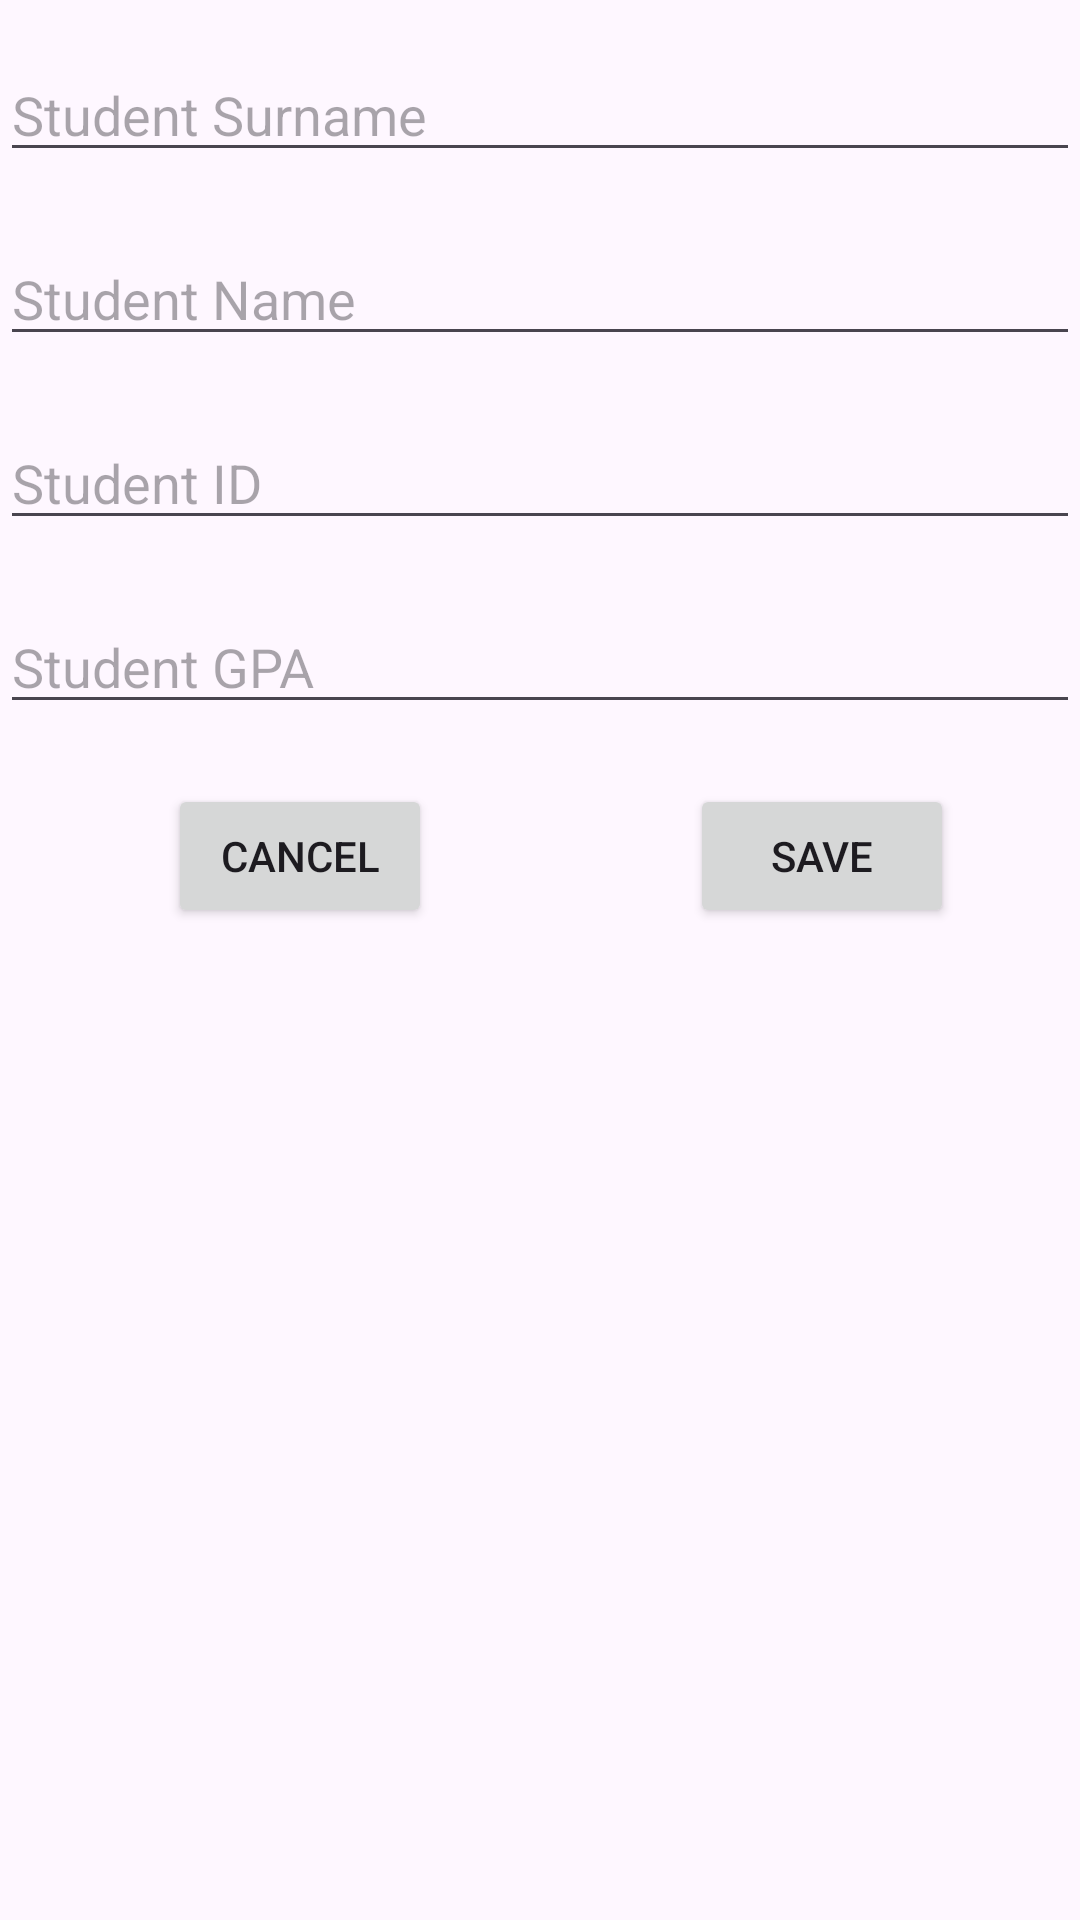

Write the Android layout XML for this screen, with the resource values it uses.
<!-- AndroidManifest.xml: application theme Theme.Studentrecords -->
<!-- res/layout/fragment_insert_profile_dialog.xml -->
<?xml version="1.0" encoding="utf-8"?>
<androidx.constraintlayout.widget.ConstraintLayout xmlns:android="http://schemas.android.com/apk/res/android"
    xmlns:app="http://schemas.android.com/apk/res-auto"
    xmlns:tools="http://schemas.android.com/tools"
    android:layout_width="match_parent"
    android:layout_height="match_parent"
    android:orientation="vertical"
    tools:context=".InsertProfileDialogFragment">

    <EditText
        android:id="@+id/editTextSurname"
        android:layout_width="match_parent"
        android:layout_height="wrap_content"
        android:layout_marginTop="16dp"
        android:ems="10"
        android:inputType="text"
        android:hint="Student Surname"
        app:layout_constraintStart_toStartOf="parent"
        app:layout_constraintTop_toTopOf="parent" />

    <EditText
        android:id="@+id/editTextName"
        android:layout_width="match_parent"
        android:layout_height="wrap_content"
        android:layout_marginTop="20dp"
        android:ems="10"
        android:inputType="text"
        android:hint="Student Name"
        app:layout_constraintStart_toStartOf="parent"
        app:layout_constraintTop_toBottomOf="@+id/editTextSurname" />

    <EditText
        android:id="@+id/editTextSID"
        android:layout_width="match_parent"
        android:layout_height="wrap_content"
        android:layout_marginTop="20dp"
        android:ems="10"
        android:hint="Student ID"
        android:digits="1234567890"
        android:inputType="number"
        app:layout_constraintStart_toStartOf="parent"
        app:layout_constraintTop_toBottomOf="@+id/editTextName" />

    <EditText
        android:id="@+id/editTextGPA"
        android:layout_width="match_parent"
        android:layout_height="wrap_content"
        android:layout_marginTop="20dp"
        android:ems="10"
        android:hint="Student GPA"
        android:digits="1234567890."
        android:inputType="number"
        app:layout_constraintStart_toStartOf="parent"
        app:layout_constraintTop_toBottomOf="@+id/editTextSID" />

    <Button
        android:id="@+id/Cancel_button"
        android:layout_width="wrap_content"
        android:layout_height="wrap_content"
        android:layout_marginStart="56dp"
        android:layout_marginTop="20dp"
        android:text="Cancel"
        app:layout_constraintStart_toStartOf="parent"
        app:layout_constraintTop_toBottomOf="@+id/editTextGPA" />

    <Button
        android:id="@+id/Save_button"
        android:layout_width="wrap_content"
        android:layout_height="wrap_content"
        android:layout_marginStart="100dp"
        android:layout_marginTop="20dp"
        android:layout_marginEnd="56dp"
        android:text="Save"
        app:layout_constraintEnd_toEndOf="parent"
        app:layout_constraintStart_toEndOf="@+id/Cancel_button"
        app:layout_constraintTop_toBottomOf="@+id/editTextGPA" />

</androidx.constraintlayout.widget.ConstraintLayout>
<!-- resources referenced by this layout -->
<resources>
  <style name="Theme.Studentrecords" parent="Base.Theme.Studentrecords" />
  <style name="Base.Theme.Studentrecords" parent="Theme.Material3.DayNight">
          
          
      </style>
</resources>
